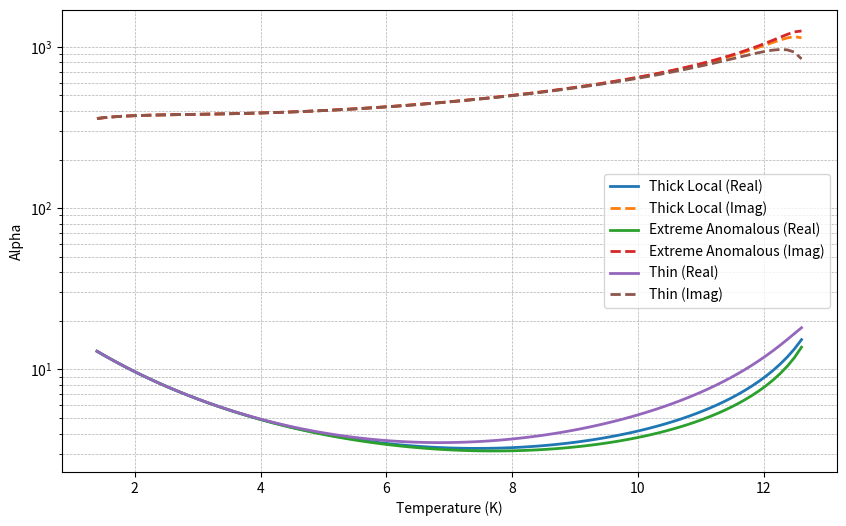

This figure's Python source:
#alpha_from_octave_code_converted_to_python.py
# Converted Octave code to Python  

import numpy as np
from scipy.integrate import quad
import matplotlib.pyplot as plt
import os

# Function int (renamed to compute_integral to avoid conflict with Python's built-in int)
def compute_integral(beta, xi, Delta):
    """
    Computes the integrand for the given parameters.
    Equation derived from Jonas review.
    """
    return np.tanh(0.5 * beta * np.sqrt(xi**2 + Delta**2)) / np.sqrt(xi**2 + Delta**2)

# Function af

def af(Tlist, Tc, Tdb, w0, approx):
    # Computes alpha
    ef = 0.1
    # Three columns correspond to 
    # Z = [transpose(ZThickLocal), transpose(ZExtremeAnom), transpose(ZThin)]

    Tlist = np.array(Tlist)
    Z1 = Zf(Tlist, Tc, Tdb, w0, approx)
    Z2 = Zf(Tlist * (1.0 + ef), Tc, Tdb, w0, approx)
    Rlist = np.real(Z1 + Z2) / 2

    # Transpose of Tlist
    Tl = Tlist.reshape(-1, 1)

    # Create Tmatrix with three identical columns
    Tmatrix = np.hstack((Tl, Tl, Tl))

    # Compute alpha
    a = (Tmatrix / Rlist) * ((Z2 - Z1) / (ef * Tmatrix))

    return a

# Note: The function Zf() should be defined elsewhere in the code, as it was in the original Octave code.
# Make sure to import or define Zf() before calling af().


# Function compute_alpha
def compute_alpha(constants, Tlist, approx):
    """
    Computes alpha using the af function.
    The equations are based on Jonas review.
    """
    return af(Tlist, constants['Tc'], constants['Tdb'], constants['w0'], approx)

# Function cross_check (renamed to avoid conflict with compute_alpha)
def cross_check_alpha(constants, Tlist):
    """
    Cross-checks alpha calculation using the af function.
    """
    return af(Tlist, constants['Tc'], constants['Tdb'], constants['w0'])

# Function Dlt (renamed to delta_solver)
# def delta_solver(T, Tc, Tdb):
#     """
#     Solves for Delta using an iterative approach.
#     Based on Tinkham's equation 3.51.
#     """
#     plt = False  # Plotting flag
#     D1 = 1e-30
#     f1 = func(D1, T, Tc, Tdb, False)
#     Dl, Dh = None, None
#     if f1 < 0:
#         Dl = D1
#     else:
#         Dh = D1

#     D2 = 1e-15
#     f2 = func(D2, T, Tc, Tdb, False)
#     if f2 < 0:
#         Dl = D2
#     else:
#         Dh = D2

#     while D1 != D2:
#         D2 = D1
#         D1 = np.sqrt(Dl * Dh)
#         f1 = func(D1, T, Tc, Tdb, False)
#         if f1 < 0:
#             Dl = D1
#         else:
#             Dh = D1
    
#     return D1




import numpy as np
import matplotlib.pyplot as plt

# def delta_solver1(T, Tc, Tdb, plot_delta_range=True):
#     """
#     Solves for Delta using an iterative approach.
#     Based on Tinkham's equation 3.51.
    
#     Parameters:
#     - T: Temperature
#     - Tc: Critical temperature
#     - Tdb: Debye temperature
#     - plot_delta_range: If True, plots func values for Delta +/- 1% around the root
#     """
#     D1 = 1e-30
#     f1 = func(D1, T, Tc, Tdb, False)
#     Dl, Dh = None, None
#     if f1 < 0:
#         Dl = D1
#     else:
#         Dh = D1

#     D2 = 1e-15
#     f2 = func(D2, T, Tc, Tdb, False)
#     if f2 < 0:
#         Dl = D2
#     else:
#         Dh = D2

#     # Iterative solver loop
#     while D1 != D2:
#         D2 = D1
#         D1 = np.sqrt(Dl * Dh)
#         f1 = func(D1, T, Tc, Tdb, False)
#         if f1 < 0:
#             Dl = D1
#         else:
#             Dh = D1

#     # Plotting Delta range if requested
#     if plot_delta_range:
#         delta_root = D1
#         delta_values = np.linspace(0.99 * delta_root, 1.01 * delta_root, 100)
#         func_values = [func(delta, T, Tc, Tdb, False) for delta in delta_values]

#         plt.figure()
#         plt.plot(delta_values, func_values, label='func(Delta)')
#         plt.axhline(0, color='r', linestyle='--', label='y = 0')
#         plt.axvline(delta_root, color='g', linestyle='--', label='Delta Root')
#         plt.xlabel('Delta')
#         plt.ylabel('func(Delta)')
#         plt.title('Function Values Around the Root')
#         plt.legend()
#         plt.grid(True)
#         plt.show()
    
#     return D1
 











import numpy as np
import matplotlib.pyplot as plt
from scipy.optimize import brentq
import numpy as np
import matplotlib.pyplot as plt
from scipy.optimize import brentq
import warnings

def delta_solver2(T, Tc, Tdb, plot=False):
    """
    Solves for Delta using a more robust approach.
    Based on Tinkham's equation 3.51.
    Now uses Brent's method for improved root finding.

    Parameters:
    - T: Temperature value.
    - Tc: Critical temperature value.
    - Tdb: Debye temperature value.
    - plot: Boolean flag to indicate whether to plot the function around the found root.

    Returns:
    - D_root: The root found by Brent's method.
    """
    # Define the function wrapper to solve
    def func_wrapper(Delta):
        return func(Delta, T, Tc, Tdb, False)
    
    # Initial bounds for the solver
    D_low = 1e-25
    D_high = 1e-15
    
    f1 = func_wrapper(D_low)
    f2 = func_wrapper(D_high)
    # Ensure bounds are valid, if not swap
    if f1 * f2 > 0:
        raise ValueError(f"Invalid initial bounds: The function does not have opposite signs at the bounds. {f1}  {f2}")
    
    # Use Brent's method to find the root
  
    D_root, results = brentq(func_wrapper, D_low, D_high, xtol=1e-40, rtol=1e-15, full_output=True )
     
    if not results.converged:
        print("WARNING: BAD CONVERGENCE")
        print(results)

    # If plot is True, plot the function in a neighborhood around the root
    if plot:
        ep = .0001
        D_min = (1-ep)* D_root
        D_max = (1+ep)* D_root
        D_vals = np.linspace(D_min, D_max, 500)
        f_vals = [func_wrapper(D) for D in D_vals]

        plt.figure(figsize=(10, 6))
        plt.plot(D_vals, f_vals, label='func(Delta)', color='b')
        plt.axhline(0, color='r', linestyle='--')
        plt.scatter(D_root, 0, color='g', marker='o', label=f'Root at Delta = {D_root:.5e}')
        plt.xlabel('Delta')
        plt.ylabel('func(Delta)')
        plt.title('Function Plot around the Found Root')
        plt.legend()
        plt.grid(True)
        plt.show()

    return D_root
 
# Function f0
def f0(beta, Delta, Ec, P, plt):
    """
    Computes the function f0.
    Uses the integral from Jonas review (eqn 26).
    """
    integral, err = quad(lambda xi: compute_integral(beta, xi, Delta), 0, Ec)
    f = integral - P
    if plt:
        print("Plotting is not implemented in this version.")
    return f

# Function fermi
def fermi(E, T):
    """
    Computes the Fermi function.
    Derived from Tinkham's equation 3.51.
    """
    kb = 1.3806488e-23
    return 1 / (np.exp(E / (kb * T)) + 1)

# Function func
def func(Delta, T, Tc, Tdb, plt):
    """
    Computes the function value used in the Delta solver.
    Based on Tinkham's equation 3.51.
    """
    kb = 1.3806488e-23
    beta = 1 / (kb * T)
    Ec = kb * Tdb
    P = np.log((1.13 * Ec) / (kb * Tc))
    return f0(beta, Delta, Ec, P, plt)

# Function g
def g(E, T, Delta, w):
    """
    Computes the integrand to find sigma1.
    Derived from Jonas review equation 1.
    """
    hbar = 1.054571726e-34
    g1 = (2 / (hbar * w)) * ((E**2 + Delta**2 + hbar * w * E) / (np.sqrt(E**2 - Delta**2) * np.sqrt((E + hbar * w)**2 - Delta**2))) * (fermi(E, T) - fermi(E + hbar * w, T))
    return np.real(g1)

# Function g2
def g2(T, E, Delta, w):
    """
    Computes the integrand to find sigma2.
    Derived from Mazin thesis equation 2.4.
    """
    
    hbar = 1.054571726e-34
    
    x = (1 / (hbar * w)) * ((E**2 + Delta**2 + hbar * w * E) / (np.sqrt(Delta**2 - E**2) * np.sqrt((E + hbar * w)**2 - Delta**2))) * (1 - 2 * fermi(E, T))
    return np.real(x)

# Function th (hyperbolic tangent)
def th(x):
    """
    Computes the hyperbolic tangent.
    """
    return (1 - np.exp(-2 * x)) / (1 + np.exp(-2 * x))

# Function s1 (computes sigma_1 for a list of temperatures)
def s1(Tlist, Tc, Tdb, w0, Dlist):
    """
    Computes sigma_1 for a list of temperatures.
    Based on Jonas review equation 1.
    """
    s = []
    for T in Tlist:
        Delta = delta_solver2(T, Tc, Tdb)
        Emin, Emax = Delta, 1.5 * Delta
        integral, err = quad(lambda E: g(E, T, Delta, w0), Emin, Emax, epsrel=1e-15)
        s.append(integral)
    return np.array(s)

# Function s1approx (approximation for sigma_1)
def s1approx(Tlist, Tc, Tdb, w0):
    """
    Computes an approximation for sigma_1.
    Derived from Jonas review (eqn 26).
    """
    hbar = 1.054571726e-34
    kb = 1.3806488e-23
    Delta = 1.764 * kb * Tc
    return (np.pi * Delta) / (hbar * w0) * (1 - 2 * fermi(Delta, Tlist))

# Function s2 (computes sigma_2 for a list of temperatures)
import numpy as np
from scipy.integrate import quad
import matplotlib.pyplot as plt

def s2(Tlist, Tc, Tdb, w0, Dlist, plt=False):
    hbar = 1.054571726e-34
    num = 100000
    s = []

    for ii in range(len(Tlist)):
        Tl = Tlist[ii]
        
        # Delta = Dlt(Tl, Tc, Tdb)  # Assuming function Dlt is defined elsewhere
        # Dlist[ii] = Delta          # If you need to calculate Delta each time
        Delta = Dlist[ii]
        
        Emin = Delta - hbar * w0
        Emax = Delta

        if plt:
            dE = (Emax - Emin) / num
            E = np.arange(Emin + dE, Emax, dE)
            Int = g2(Tl, E, Delta, w0)  # Assuming function g2 is defined elsewhere
            estimate = np.trapz(Int, E)
            
            # Plotting
            plt.figure(4)
            plt.clf()
            plt.plot(E, Int)
            plt.xlabel('E')
            plt.ylabel('g2')
            plt.axis([Emin, Emax, None, None])
            plt.show()

        # Integration with tolerance
        Integral, err = quad(lambda E: g2(Tl, E, Delta, w0), Emin, Emax, epsrel=1e-15)
        s.append(Integral)

    return np.array(s)
 


# Function s2approx (approximation for sigma_2)
def s2approx(Tlist, Tc, Tdb, w0, Delta):
    """
    Computes an approximation for sigma_2 from Jonas review (eqn 26).
    """
    hbar = 1.054571726e-34
    kb = 1.3806488e-23
    return (np.pi * Delta) / (hbar * w0) * (1 - 2 * fermi(Delta, Tlist))

# Function sf (surface impedance)
def sf(Tlist, Tc, Tdb, w0, Dlist, approx):
    """
    Computes surface impedance.
    Based on Jonas review equations.
    """
    if approx:
        return s1approx(Tlist, Tc, Tdb, w0) - 1j * s2approx(Tlist, Tc, Tdb, w0, Dlist)
    else:
        return s1(Tlist, Tc, Tdb, w0, Dlist) - 1j * s2(Tlist, Tc, Tdb, w0, Dlist)

# Function Zf (computes Z values)
def Zf(Tlist, Tc, Tdb, w0, approx):
    """
    Returns 3 columns of data corresponding to Z.
    Derived from Jonas review equations 9 and 11.
    """
    Dlist = [delta_solver2(T, Tc, Tdb) for T in Tlist]
    sigma = sf(Tlist, Tc, Tdb, w0, Dlist, approx)
    Z0 = 1j  # Set the constants Z(T=0)
    sigma0 = -1j  # Set the constants sigma(T=0)
    term = sigma / sigma0
    ZThickLocal = Z0 / np.sqrt(term)
    ZExtremeAnom = Z0 * (term) ** (-1 / 3)
    ZThin = Z0 / term
    return np.column_stack((ZThickLocal, ZExtremeAnom, ZThin))

# Main function to run the calculations and plot results
def main():
    # Set constants
    constants_lowT = {'Tc': 1, 'Tdb': 275, 'w0': 1.194e9 * 2 * np.pi, 'type': 'lowT'}
    # constants_TEST = {'Tc': 14, 'Tdb': 275, 'w0': 1.194e9 * 2 * np.pi, 'type': 'TEST'}
    constants_NBTiN = {'Tc': 14, 'Tdb': 275, 'w0': 1.194e9 * 2 * np.pi, 'type': 'NbTiN'}
    # # 
    constants = constants_NBTiN
    
    
    
    TArray = []
    AlphaArray = []

    # Set the temperatures to calculate
    temps = np.linspace(0.1 * constants['Tc'], .9*constants['Tc'], num=100)  # Temperatures from 0.1 Tc to Tc
     
    
    approx = False
    
    # Calculate alpha values for new temperatures
    if len(temps) > 0:
        AlphaSet = compute_alpha(constants, temps, approx)
        TArray = np.concatenate((TArray, temps))
        AlphaArray = np.vstack([AlphaArray, AlphaSet]) if AlphaArray != [] else AlphaSet
    
    # # Save data
    # np.save(file_name, {'TArray': TArray, 'AlphaArray': AlphaArray})
    
    # Plot results
    plt.figure(figsize=(10, 6))
    plt.clf()
    plt.xlabel("Temperature (K)")
    plt.ylabel("Alpha")
    plt.grid(True, which='both', linestyle='--', linewidth=0.5)
    
    #sort from low temperature to high
    sorted_indices = np.argsort(TArray)
    TArray_sorted = TArray[sorted_indices]
    AlphaArray_sorted = AlphaArray[sorted_indices]
    labels = ["Thick Local", "Extreme Anomalous", "Thin"]
    
    for i in range(3):
        plt.plot(TArray_sorted, np.real(AlphaArray_sorted[:, i]), label=f"{labels[i]} (Real)", linewidth=2)
        plt.plot(TArray_sorted, np.imag(AlphaArray_sorted[:, i]), label=f"{labels[i]} (Imag)", linestyle='--', linewidth=2)
    plt.semilogy()
    plt.legend(loc='best')
    plt.show()

if __name__ == "__main__":
    main()

# Note: The functions "Zf" and other external dependencies used in the original code were not provided,
# so placeholders or assumptions have been made for such functions.
# Please replace "Zf" and other such functions with actual implementations.
